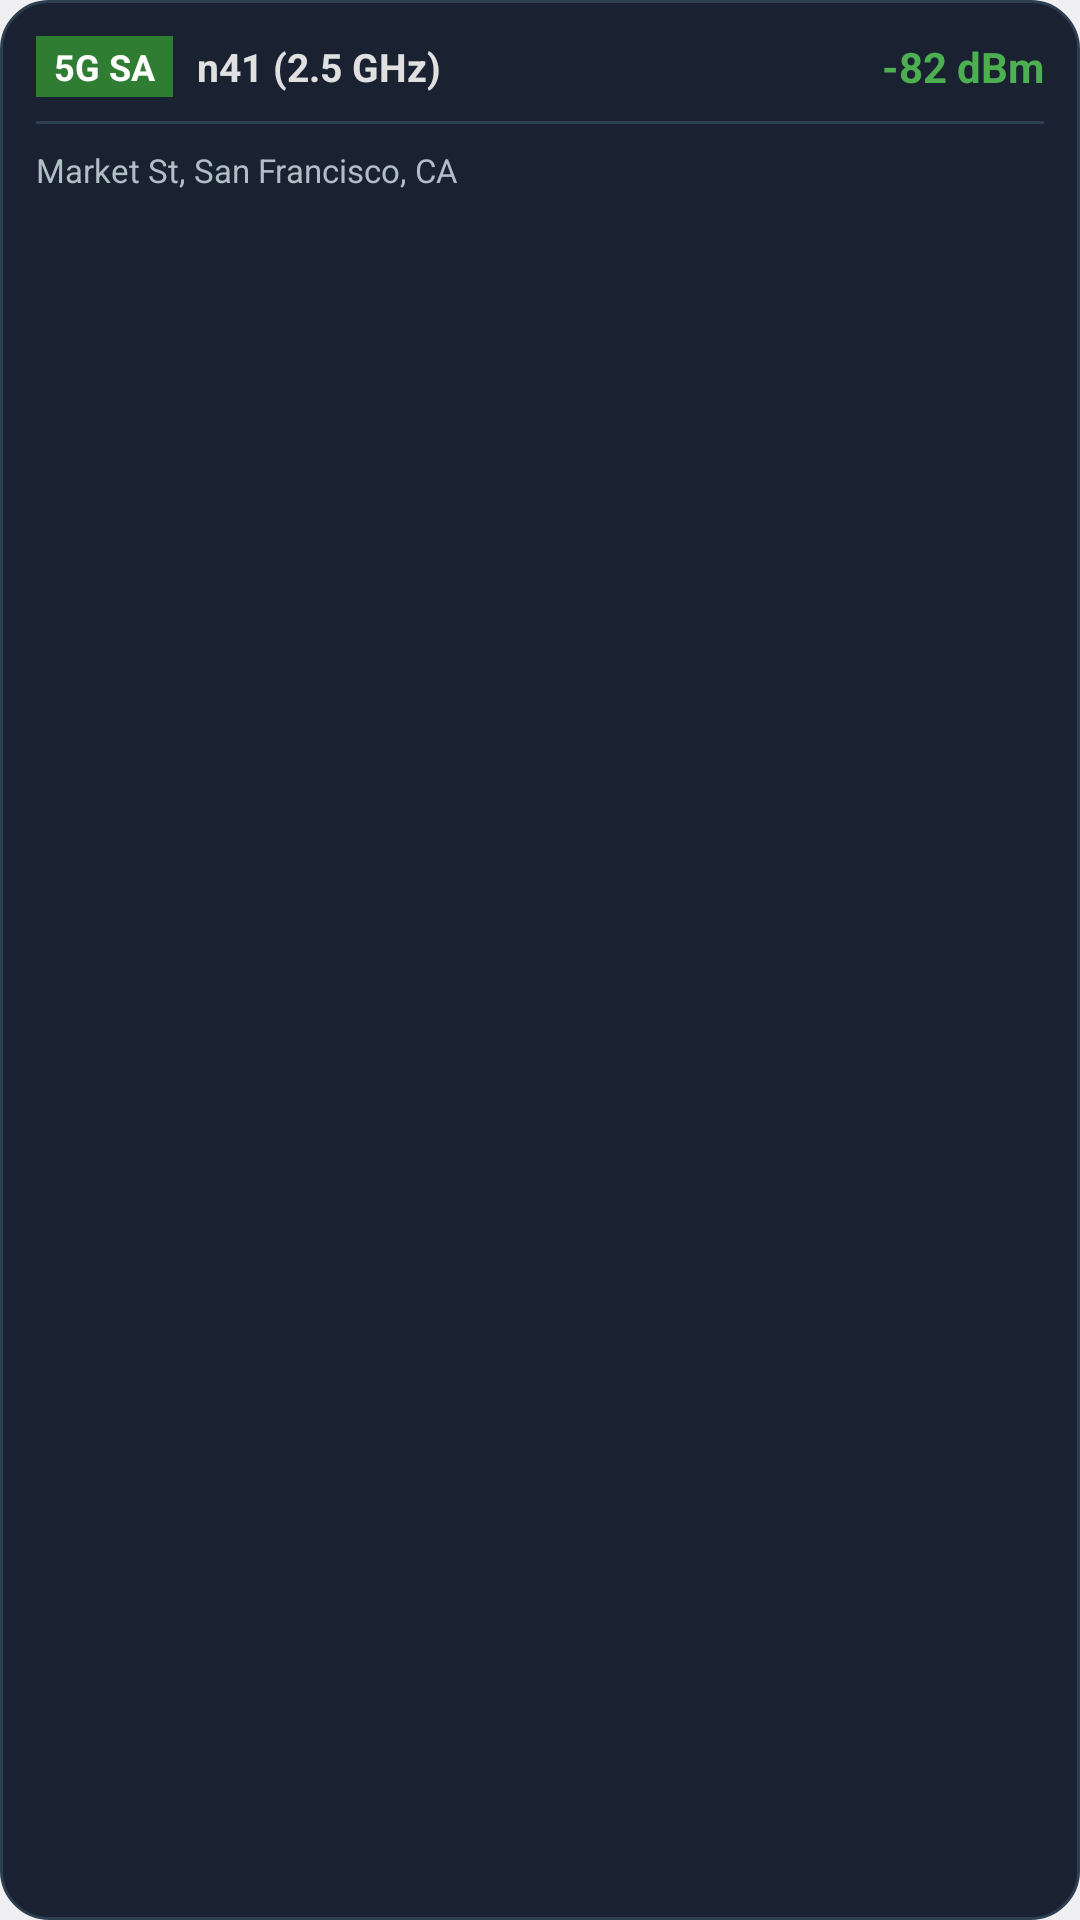

Write the Android layout XML for this screen, with the resource values it uses.
<!-- AndroidManifest.xml: application theme Theme.MyApplication -->
<!-- res/layout/widget_layout.xml -->
<?xml version="1.0" encoding="utf-8"?>
<LinearLayout xmlns:android="http://schemas.android.com/apk/res/android"
    android:id="@+id/widget_root"
    android:layout_width="match_parent"
    android:layout_height="match_parent"
    android:background="@drawable/bg_widget"
    android:orientation="vertical"
    android:padding="12dp">

    <LinearLayout
        android:layout_width="match_parent"
        android:layout_height="wrap_content"
        android:orientation="horizontal"
        android:gravity="center_vertical">

        <TextView
            android:id="@+id/widget_tech"
            android:layout_width="wrap_content"
            android:layout_height="wrap_content"
            android:background="#2E7D32"
            android:text="5G SA"
            android:textColor="#FFFFFF"
            android:textSize="12sp"
            android:textStyle="bold"
            android:paddingHorizontal="6dp"
            android:paddingVertical="2dp"
            android:layout_marginRight="8dp" />

        <TextView
            android:id="@+id/widget_band"
            android:layout_width="0dp"
            android:layout_height="wrap_content"
            android:layout_weight="1"
            android:text="n41 (2.5 GHz)"
            android:textColor="#E0E0E0"
            android:textSize="13sp"
            android:textStyle="bold" />

        <TextView
            android:id="@+id/widget_rsrp"
            android:layout_width="wrap_content"
            android:layout_height="wrap_content"
            android:text="-82 dBm"
            android:textColor="#4CAF50"
            android:textSize="14sp"
            android:textStyle="bold" />
    </LinearLayout>

    <FrameLayout
        android:layout_width="match_parent"
        android:layout_height="1dp"
        android:background="#2C3E50"
        android:layout_marginTop="8dp"
        android:layout_marginBottom="8dp" />

    <TextView
        android:id="@+id/widget_address"
        android:layout_width="match_parent"
        android:layout_height="wrap_content"
        android:text="Market St, San Francisco, CA"
        android:textColor="#B0BEC5"
        android:textSize="11sp"
        android:ellipsize="end"
        android:maxLines="1" />
</LinearLayout>
<!-- resources referenced by this layout -->
<resources>
  <!-- drawable bg_widget (drawable) -->
  <?xml version="1.0" encoding="utf-8"?>
  <shape xmlns:android="http://schemas.android.com/apk/res/android"
      android:shape="rectangle">
      <solid android:color="#1A2130" /> 
      <corners android:radius="16dp" />
      <stroke
          android:width="1dp"
          android:color="#2C3E50" />
  </shape>
  <style name="Theme.MyApplication" parent="android:Theme.DeviceDefault.Light.NoActionBar" />
</resources>
